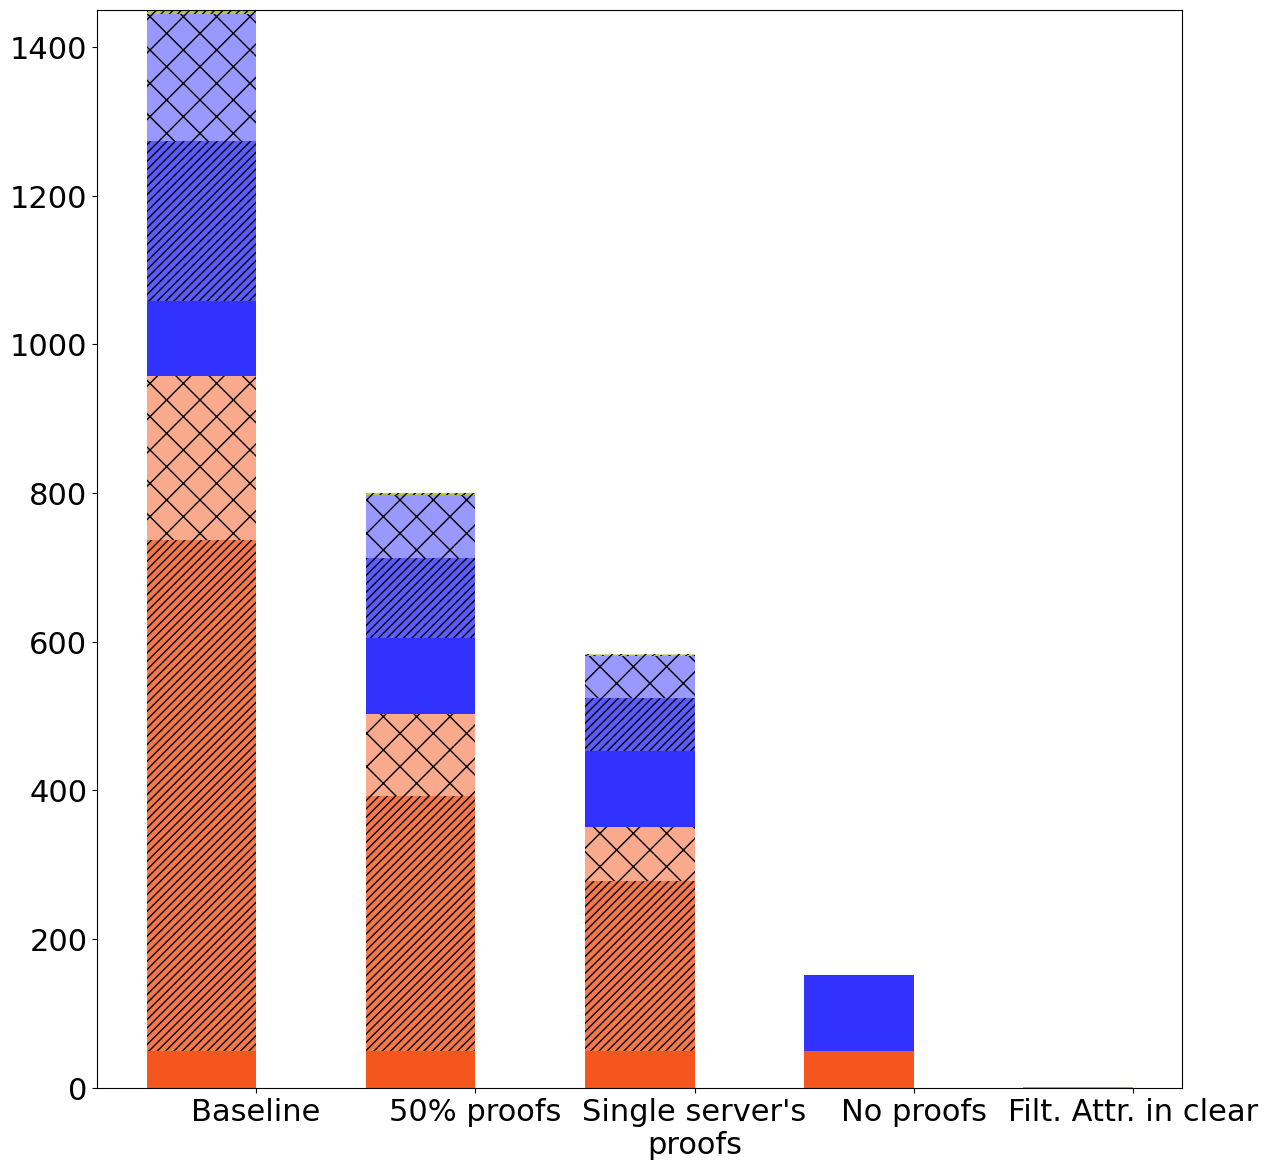

Python code for this plot: (Note: this script raises an exception after producing the figure.)
import matplotlib.pyplot as plt
import pandas as pd

def addComma(v, index):
    v = v[:index] + ',' + v[index:]
    return v

raw_data = {
    'x_label': ['Baseline', '50% proofs', 'Single server\'s\nproofs', 'No proofs', 'Filt. Attr. in clear'],
    'y1_label': [49, 49, 49, 49, 0.04],             # Shuffling
    'y2_label': [688, 344, 229, 0, 0],              # Shuffling Proof
    'y3_label': [220, 110, 73, 0, 0],               # Shuffling Verif.
    'y4_label': [102, 102, 102, 102, 0.09],         # DDT
    'y5_label': [214, 107, 71, 0, 0],               # DDT Proof
    'y6_label': [171, 85, 57, 0, 0],                # DDT Verif.
    'y7_label': [0.01, 0.01, 0.01, 0.01, 0.01],     # Collective Aggr.
    'y8_label': [0.0004, 0.0002, 0.0001, 0, 0],     # Collective Aggr. Proof
    'y9_label': [0.4, 0.2, 0.13, 0, 0],             # Collective Aggr. Verif.
    'y10_label': [0.2, 0.2, 0.2, 0.2, 0.2],         # DRO
    'y11_label': [5.3, 2.6, 1.8, 0, 0],             # DRO Proof
    'y12_label': [1, 0.5, 0.3, 0, 0],               # DRO Verif.
    'y13_label': [0.03, 0.03, 0.03, 0.03, 0.03],    # Key Switching
    'y14_label': [0.02, 0.01, 0.006, 0, 0],         # Key Switching Proof
    'y15_label': [0.01, 0.005, 0.003, 0, 0],        # Key Switching Verif.
    'y_label': [1451, 800, 583, 151, 0.4]}

font = {'family': 'Bitstream Vera Sans',
        'size': 22}

plt.rc('font', **font)

df = pd.DataFrame(raw_data, raw_data['x_label'])

# Create the general plot and the "subplots" i.e. the bars
f, ax1 = plt.subplots(1, figsize=(14, 14))

# Set the bar width
bar_width = 0.5

# Positions of the left bar-boundaries
bar_l = [i + 1 for i in range(len(df['y1_label']))]

# Positions of the x-axis ticks (center of the bars as bar labels)
tick_pos = [i + (bar_width / 2) for i in bar_l]

# Container of all bars
bars = []
# Create a bar plot, in position bar_l
bars.append(ax1.bar(bar_l,
                    # using the y1_label data
                    df['y1_label'],
                    # set the width
                    width=bar_width,
                    label='Verif. Shuffle',
                    # with alpha 1
                    alpha=1,
                    # with color
                    color='#F4561D'))

# Create a bar plot, in position bar_l
bars.append(ax1.bar(bar_l,
                    # using the y2_label data
                    df['y2_label'],
                    # set the width
                    width=bar_width,
                    # with y1_label on the bottom
                    bottom=df['y1_label'],
                    label='Verif. Shuffle Proof',
                    # with alpha 0.8
                    alpha=0.8,
                    # with color
                    hatch='////',
                    color='#F4561D'))

# Create a bar plot, in position bar_l
bars.append(ax1.bar(bar_l,
                    # using the y3_label data
                    df['y3_label'],
                    # set the width
                    width=bar_width,
                    # with y1_label and y2_label on the bottom
                    bottom=[i + j for i, j in zip(df['y1_label'], df['y2_label'])],
                    label='Verif. Shuffle Proof Verif.',
                    # with alpha 0.6
                    alpha=0.5,
                    # with color
                    hatch='x',
                    color='#F4561D'))

# Create a bar plot, in position bar_l
bars.append(ax1.bar(bar_l,
                    # using the y4_label data
                    df['y4_label'],
                    # set the width
                    width=bar_width,
                    # with y1_label, y2_label, y3_label on the bottom
                    bottom=[i + j + q for i, j, q in zip(df['y1_label'], df['y2_label'], df['y3_label'])],
                    label='DDT',
                    # with alpha 1
                    alpha=1,
                    # with color
                    color='#3232FF'))

# Create a bar plot, in position bar_l
bars.append(ax1.bar(bar_l,
                    # using the y5_label data
                    df['y5_label'],
                    # set the width
                    width=bar_width,
                    # with y1_label, y2_label, y3_label, y4_label on the bottom
                    bottom=[i + j + q + w for i, j, q, w in
                            zip(df['y1_label'], df['y2_label'], df['y3_label'], df['y4_label'])],
                    label='DDT Proof',
                    # with alpha 0.8
                    alpha=0.8,
                    # with color
                    hatch='////',
                    color='#3232FF'))

# Create a bar plot, in position bar_l
bars.append(ax1.bar(bar_l,
                    # using the y6_label data
                    df['y6_label'],
                    # set the width
                    width=bar_width,
                    # with y1_label, y2_label, y3_label, y4_label, y5_label on the bottom
                    bottom=[i + j + q + w + e for i, j, q, w, e in
                            zip(df['y1_label'], df['y2_label'], df['y3_label'], df['y4_label'], df['y5_label'])],
                    label='DDT Proof Verif.',
                    # with alpha 0.6
                    alpha=0.5,
                    # with color
                    hatch='x',
                    color='#3232FF'))

# Create a bar plot, in position bar_l
bars.append(ax1.bar(bar_l,
                    # using the y7_label data
                    df['y7_label'],
                    # set the width
                    width=bar_width,
                    # with y1_label, y2_label, y3_label, y4_label, y5_label, y6_label on the bottom
                    bottom=[i + j + q + w + e + r for i, j, q, w, e, r in
                            zip(df['y1_label'], df['y2_label'], df['y3_label'], df['y4_label'], df['y5_label'],
                                df['y6_label'])],
                    label='Collective Aggr.',
                    # with alpha 1
                    alpha=1,
                    # with color
                    color='#8B4513'))

# Create a bar plot, in position bar_l
bars.append(ax1.bar(bar_l,
                    # using the y8_label data
                    df['y8_label'],
                    # set the width
                    width=bar_width,
                    # with y1_label, y2_label, y3_label, y4_label, y5_label, y6_label, y7_label on the bottom
                    bottom=[i + j + q + w + e + r + t for i, j, q, w, e, r, t in
                            zip(df['y1_label'], df['y2_label'], df['y3_label'], df['y4_label'], df['y5_label'],
                                df['y6_label'], df['y7_label'])],
                    label='Collective Aggr. Proof',
                    # with alpha 0.8
                    alpha=0.8,
                    # with color
                    hatch='////',
                    color='#8B4513'))

# Create a bar plot, in position bar_l
bars.append(ax1.bar(bar_l,
                    # using the y9_label data
                    df['y9_label'],
                    # set the width
                    width=bar_width,
                    # with y1_label, y2_label, y3_label, y4_label, y5_label, y6_label, y7_label, y8_label on the bottom
                    bottom=[i + j + q + w + e + r + t + z for i, j, q, w, e, r, t, z in
                            zip(df['y1_label'], df['y2_label'], df['y3_label'], df['y4_label'], df['y5_label'],
                                df['y6_label'], df['y7_label'], df['y8_label'])],
                    label='Collective Aggr. Proof Verif.',
                    # with alpha 0.6
                    alpha=0.5,
                    # with color
                    hatch='x',
                    color='#8B4513'))

#Create a bar plot, in position bar_l
bars.append(ax1.bar(bar_l,
                    # using the y10_label data
                    df['y10_label'],
                    # set the width
                    width=bar_width,
                    # with y1_label, y2_label, y3_label, y4_label, y5_label, y6_label, y7_label, y8_label,
                    # y9_label on the bottom
                    bottom=[i + j + q + w + e + r + t + z + u for i, j, q, w, e, r, t, z, u in
                            zip(df['y1_label'], df['y2_label'], df['y3_label'], df['y4_label'], df['y5_label'],
                                df['y6_label'], df['y7_label'], df['y8_label'], df['y9_label'])],
                    label='DRO',
                    # with alpha 1
                    alpha=1,
                    # with color
                    color='#a4bf0d'))

# Create a bar plot, in position bar_l
bars.append(ax1.bar(bar_l,
                    # using the y11_label data
                    df['y11_label'],
                    # set the width
                    width=bar_width,
                    # with y1_label, y2_label, y3_label, y4_label, y5_label, y6_label, y7_label, y8_label, y9_label,
                    # y10_label on the bottom
                    # bottom=[i + j + q + w + e + r + t + z + u + i for i, j, q, w, e, r, t, z, u, i in
                    #        zip(df['y1_label'], df['y2_label'], df['y3_label'], df['y4_label'], df['y5_label'],
                    #            df['y6_label'], df['y7_label'], df['y8_label'], df['y9_label'], df['y10_label'])],
                    bottom=[i + j + q + w + e + r for i, j, q, w, e, r in
                            zip(df['y1_label'], df['y2_label'], df['y3_label'], df['y4_label'], df['y5_label'],
                                df['y6_label'])],
                    label='DRO Proof',
                    # with alpha 0.8
                    alpha=0.8,
                    # with color
                    hatch='////',
                    color='#a4bf0d'))

# # Create a bar plot, in position bar_l
bars.append(ax1.bar(bar_l,
                    # using the y12_label data
                    df['y12_label'],
                    # set the width
                    width=bar_width,
                    # with y1_label, y2_label, y3_label, y4_label, y5_label, y6_label, y7_label, y8_label, y9_label,
                    # y10_label, y11_label on the bottom
                    # bottom=[i + j + q + w + e + r + t + z + u + i + o for i, j, q, w, e, r, t, z, u, i, o in
                    #        zip(df['y1_label'], df['y2_label'], df['y3_label'], df['y4_label'], df['y5_label'],
                    #            df['y6_label'], df['y7_label'], df['y8_label'], df['y9_label'], df['y10_label'],
                    #            df['y11_label'])],
                    bottom=[i + j + q + w + e + r + t for i, j, q, w, e, r, t in
                            zip(df['y1_label'], df['y2_label'], df['y3_label'], df['y4_label'], df['y5_label'],
                                df['y6_label'], df['y11_label'])],
                    label='DRO Proof Verif.',
                    # with alpha 0.6
                    alpha=0.5,
                    # with color
                    hatch='x',
                    color='#a4bf0d'))

# # Create a bar plot, in position bar_l
bars.append(ax1.bar(bar_l,
                    # using the y13_label data
                    df['y13_label'],
                    # set the width
                    width=bar_width,
                    # with y1_label, y2_label, y3_label, y4_label, y5_label, y6_label, y7_label, y8_label, y9_label,
                    # y10_label, y11_label, y12_label on the bottom
                    # bottom=[i + j + q + w + e + r + t + z + u + i + o + b for i, j, q, w, e, r, t, z, u, i, o, b in
                    #        zip(df['y1_label'], df['y2_label'], df['y3_label'], df['y4_label'], df['y5_label'],
                    #            df['y6_label'], df['y7_label'], df['y8_label'], df['y9_label'], df['y10_label'],
                    #            df['y11_label'], df['y12_label'])],
                    bottom=[i + j + q + w + e + r + t + u for i, j, q, w, e, r, t, u in
                            zip(df['y1_label'], df['y2_label'], df['y3_label'], df['y4_label'], df['y5_label'],
                                df['y6_label'], df['y11_label'], df['y12_label'])],
                    label='Key Switch',
                    # with alpha 1
                    alpha=1,
                    # with color
                    color='#808080'))

# Create a bar plot, in position bar_l
bars.append(ax1.bar(bar_l,
                    # using the y14_label data
                    df['y14_label'],
                    # set the width
                    width=bar_width,
                    # with y1_label, y2_label, y3_label, y4_label, y5_label, y6_label, y7_label, y8_label, y9_label,
                    # y10_label, y11_label, y12_label, y13_label on the bottom
                    # bottom=[i + j + q + w + e + r + t + z + u + i + o + b + c for i, j, q, w, e, r, t, z, u,
                    #                                                              i, o, b, c in
                    #        zip(df['y1_label'], df['y2_label'], df['y3_label'], df['y4_label'], df['y5_label'],
                    #            df['y6_label'], df['y7_label'], df['y8_label'], df['y9_label'], df['y10_label'],
                    #            df['y11_label'], df['y12_label'], df['y13_label'])],
                    bottom=[i + j + q + w + e + r + t + u + p for i, j, q, w, e, r, t, u, p in
                            zip(df['y1_label'], df['y2_label'], df['y3_label'], df['y4_label'], df['y5_label'],
                                df['y6_label'], df['y11_label'], df['y12_label'], df['y13_label'])],
                    label='Key Switch Proof',
                    # with alpha 0.8
                    alpha=0.8,
                    # with color
                    hatch='////',
                    color='#808080'))

# Create a bar plot, in position bar_l
bars.append(ax1.bar(bar_l,
                    # using the y15_label data
                    df['y15_label'],
                    # set the width
                    width=bar_width,
                    # with y1_label, y2_label, y3_label, y4_label, y5_label, y6_label, y7_label, y8_label, y9_label,
                    # y10_label, y11_label, y12_label, y13_label, y14_label on the bottom
                    # bottom=[i + j + q + w + e + r + t + z + u + i + o + b + c + v for i, j, q, w, e, r, t, z, u,
                    #                                                              i, o, b, c, v in
                    #        zip(df['y1_label'], df['y2_label'], df['y3_label'], df['y4_label'], df['y5_label'],
                    #            df['y6_label'], df['y7_label'], df['y8_label'], df['y9_label'], df['y10_label'],
                    #            df['y11_label'], df['y12_label'], df['y13_label'], df['y14_label'])],
                    bottom=[i + j + q + w + e + r + t + u +p + v for i, j, q, w, e, r, t, u, p, v in
                            zip(df['y1_label'], df['y2_label'], df['y3_label'], df['y4_label'], df['y5_label'],
                                df['y6_label'], df['y11_label'], df['y12_label'], df['y13_label'], df['y14_label'])],
                    label='Key Switch Proof Verif.',
                    # with alpha 0.6
                    alpha=0.5,
                    # with color
                    hatch='x',
                    color='#808080'))

# Set the x ticks with names
plt.xticks(tick_pos, df['x_label'], rotation='15')
ax1.yaxis.grid(True)

# Labelling
height = [0, 0, 0, 0, 0, 0]
for rects in bars:
    i = 0
    for rect in rects:
        height[i] += rect.get_height()
        i += 1

ax1.text(tick_pos[0] - 0.24, height[0] + 10, addComma(str(int(df['y_label'][0])),1), color='black', fontweight='bold')
ax1.text(tick_pos[1] - 0.14, height[1] + 10, str(int(df['y_label'][1])), color='black', fontweight='bold')
ax1.text(tick_pos[2] - 0.14, height[2] + 10, str(int(df['y_label'][2])), color='black', fontweight='bold')
ax1.text(tick_pos[3] - 0.14, height[3] + 10, str(int(df['y_label'][3])), color='black', fontweight='bold')
ax1.text(tick_pos[4]-0.14,height[4]+10, str(df['y_label'][4]), color='black', fontweight='bold')

# Set the label and legends
ax1.set_ylabel("Runtime (s)", fontsize=22)
plt.legend(loc='upper right', fontsize=21)

ax1.tick_params(axis='x', labelsize=24)
ax1.tick_params(axis='y', labelsize=24)

plt.ylim(0, 1600)

# Set a buffer around the edge
plt.xlim([min(tick_pos) - bar_width, max(tick_pos) + bar_width + 0.2])

plt.savefig('secure_census.pdf', format='pdf')
